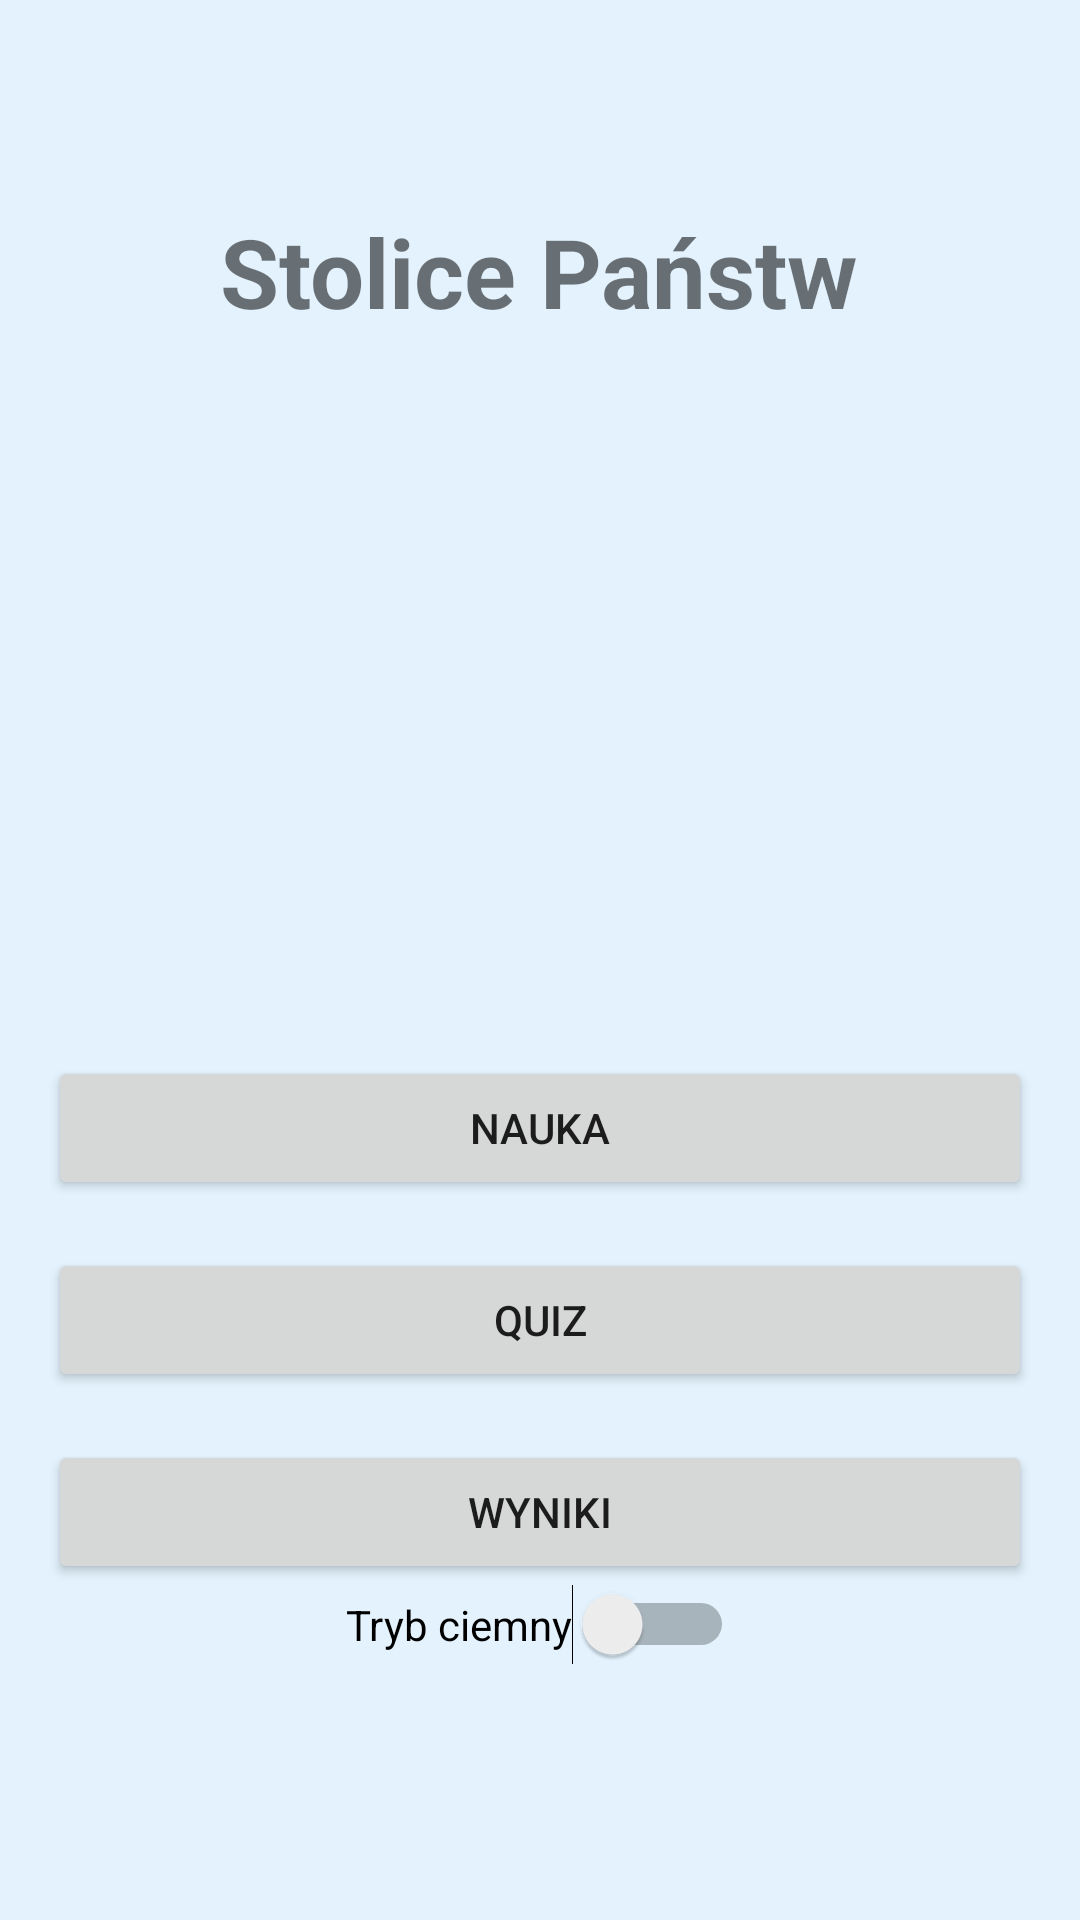

Layout XML and referenced resources for this Android screen:
<!-- AndroidManifest.xml: application theme Theme.QuizStolice -->
<!-- res/layout/activity_main.xml -->
<?xml version="1.0" encoding="utf-8"?>
<LinearLayout
    xmlns:android="http://schemas.android.com/apk/res/android"
    android:layout_width="match_parent"
    android:layout_height="match_parent"
    android:orientation="vertical"
    android:gravity="center"
    android:padding="16dp">

    
    <TextView
        android:id="@+id/app_title"
        android:layout_width="wrap_content"
        android:layout_height="wrap_content"
        android:text="Stolice Państw"
        android:textSize="32sp"
        android:textStyle="bold"
        android:layout_marginBottom="16dp" />

    
    <ImageView
        android:id="@+id/app_image"
        android:layout_width="200dp"
        android:layout_height="200dp"
        android:src="@drawable/ic_world_map"
        android:contentDescription="@string/map_image_description"
        android:layout_marginBottom="24dp" />


    
    <Button
        android:id="@+id/btn_learning"
        android:layout_width="match_parent"
        android:layout_height="wrap_content"
        android:text="Nauka"
        android:layout_marginBottom="16dp" />

    
    <Button
        android:id="@+id/btn_quiz"
        android:layout_width="match_parent"
        android:layout_height="wrap_content"
        android:text="Quiz"
        android:layout_marginBottom="16dp" />

    
    <Button
        android:id="@+id/btn_results"
        android:layout_width="match_parent"
        android:layout_height="wrap_content"
        android:text="Wyniki" />

    <Switch
        android:id="@+id/dark_mode_switch"
        android:layout_width="wrap_content"
        android:layout_height="wrap_content"
        android:text="Tryb ciemny"
        android:checked="false"
        android:layout_marginBottom="16dp"
        android:layout_gravity="center" />

</LinearLayout>
<!-- resources referenced by this layout -->
<resources>
  <string name="map_image_description">Zdjęcie mapy świata</string>
  <style name="Theme.QuizStolice" parent="Base.Theme.QuizStolice">
          
      </style>
  <style name="Base.Theme.QuizStolice" parent="Theme.MaterialComponents.DayNight.NoActionBar">
          
          <item name="colorPrimary">@color/teal_700</item>
          <item name="colorPrimaryVariant">@color/teal_200</item>
          <item name="colorSecondary">@color/purple_500</item>
          <item name="android:windowBackground">@color/cream</item>
      </style>
  <color name="teal_700">#018786</color>
  <color name="teal_200">#03DAC5</color>
  <color name="purple_500">#6200EE</color>
  <color name="cream">#E3F2FD</color>
</resources>
